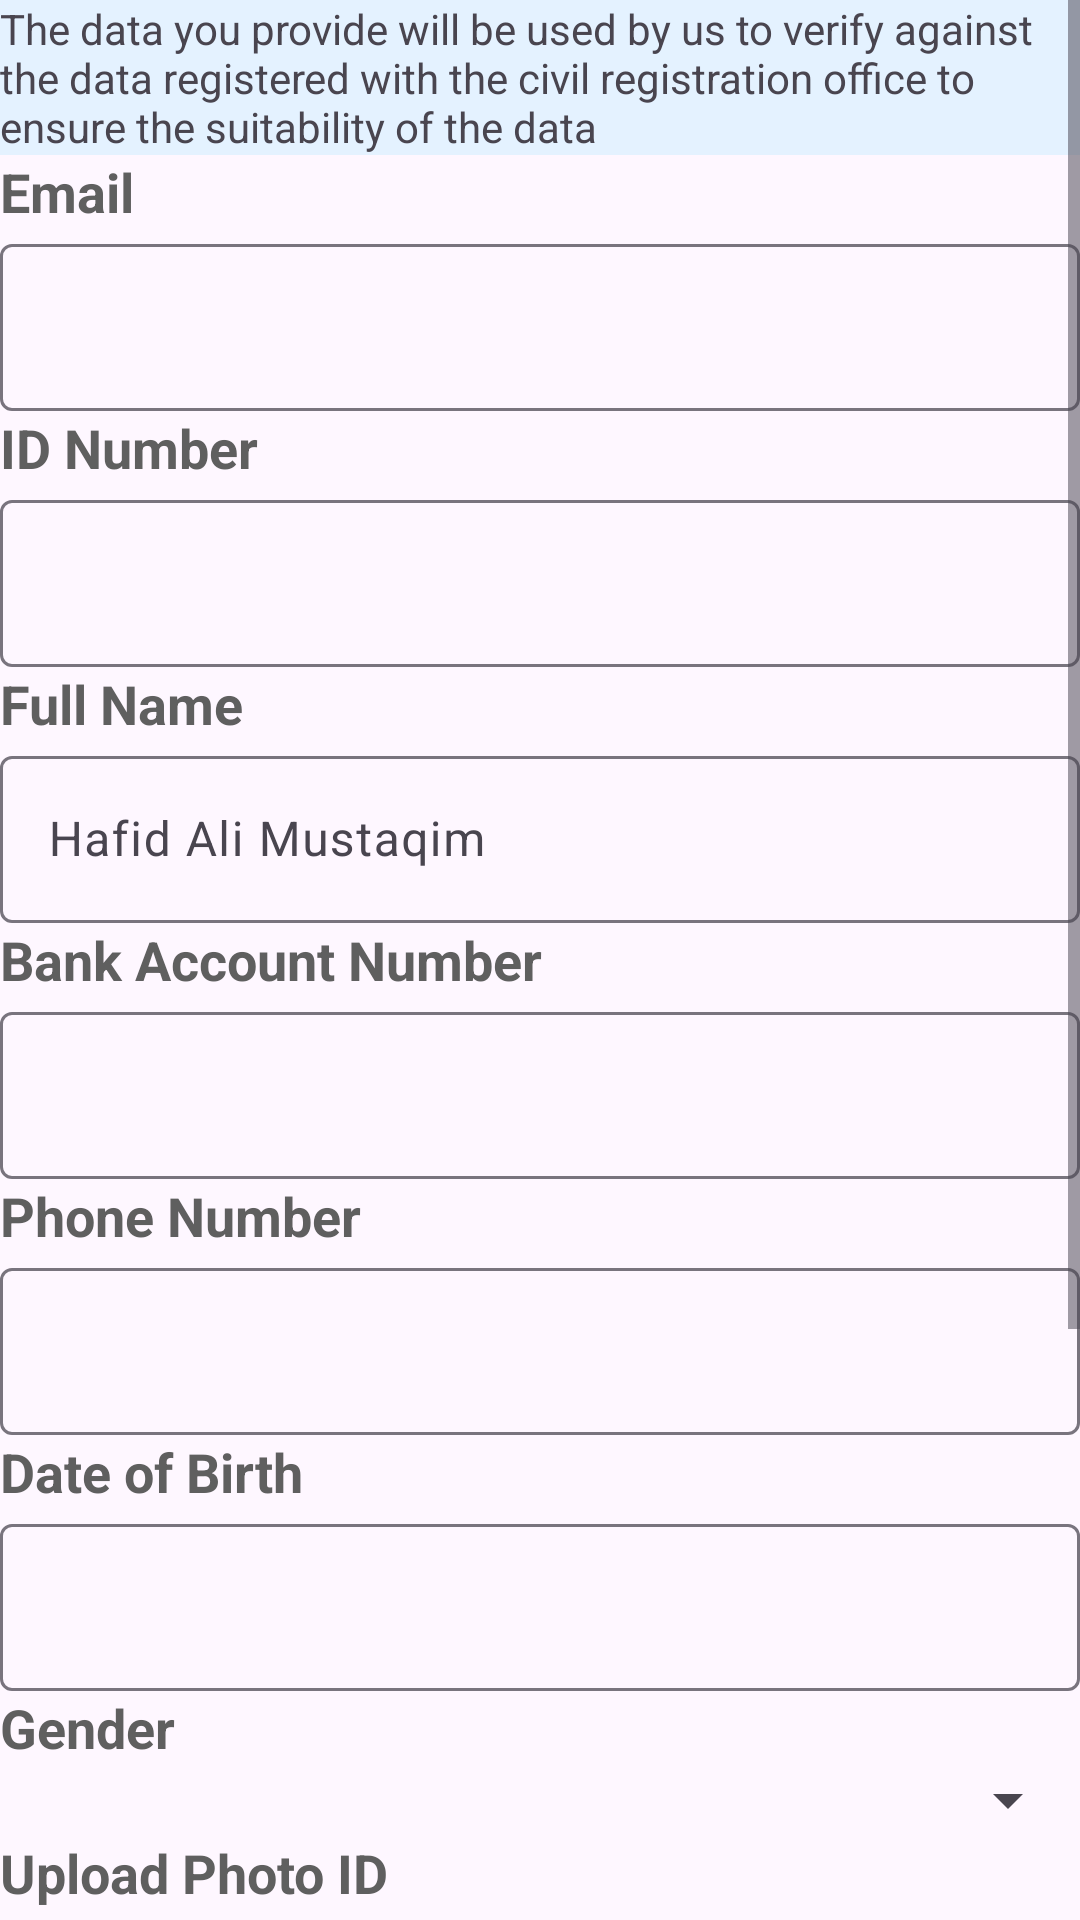

This screen was rendered from an Android layout file. Write that file and the resources it references.
<!-- AndroidManifest.xml: application theme Theme.FundraiseyV2 -->
<!-- res/layout/fragment_personal_data.xml -->
<?xml version="1.0" encoding="utf-8"?>
<FrameLayout xmlns:android="http://schemas.android.com/apk/res/android"
    xmlns:tools="http://schemas.android.com/tools"
    android:layout_width="match_parent"
    android:layout_height="match_parent"
    tools:context=".presentation.profile.personal_data.PersonalDataFragment">

    <ScrollView
        android:layout_width="match_parent"
        android:layout_height="match_parent">

        <LinearLayout
            android:layout_width="match_parent"
            android:layout_height="match_parent"
            android:orientation="vertical">

            <FrameLayout
                android:layout_width="match_parent"
                android:layout_height="wrap_content"
                android:background="@color/primary100">

                <TextView
                    android:layout_width="match_parent"
                    android:layout_height="wrap_content"
                    android:text="The data you provide will be used by us to verify against the data registered with the civil registration office to ensure the suitability of the data" />
            </FrameLayout>

            <TextView
                style="@style/LabelTextField"
                android:layout_width="wrap_content"
                android:layout_height="wrap_content"
                android:text="Email" />

            <com.google.android.material.textfield.TextInputLayout
                style="@style/Widget.Material3.TextInputLayout.OutlinedBox"
                android:layout_width="match_parent"
                android:layout_height="wrap_content"
                android:hint="">

                <com.google.android.material.textfield.TextInputEditText
                    android:layout_width="match_parent"
                    android:layout_height="wrap_content" />
            </com.google.android.material.textfield.TextInputLayout>

            <TextView
                style="@style/LabelTextField"
                android:layout_width="wrap_content"
                android:layout_height="wrap_content"
                android:text="ID Number" />

            <com.google.android.material.textfield.TextInputLayout
                style="@style/Widget.Material3.TextInputLayout.OutlinedBox"
                android:layout_width="match_parent"
                android:layout_height="wrap_content"
                android:hint="">

                <com.google.android.material.textfield.TextInputEditText
                    android:layout_width="match_parent"
                    android:layout_height="wrap_content" />
            </com.google.android.material.textfield.TextInputLayout>

            <TextView
                style="@style/LabelTextField"
                android:layout_width="wrap_content"
                android:layout_height="wrap_content"
                android:text="Full Name" />

            <com.google.android.material.textfield.TextInputLayout
                style="@style/Widget.Material3.TextInputLayout.OutlinedBox"
                android:layout_width="match_parent"
                android:layout_height="wrap_content"

                android:hint="Hafid Ali Mustaqim">

                <com.google.android.material.textfield.TextInputEditText
                    android:layout_width="match_parent"
                    android:layout_height="wrap_content" />
            </com.google.android.material.textfield.TextInputLayout>

            <TextView
                style="@style/LabelTextField"
                android:layout_width="wrap_content"
                android:layout_height="wrap_content"
                android:text="Bank Account Number" />

            <com.google.android.material.textfield.TextInputLayout
                style="@style/Widget.Material3.TextInputLayout.OutlinedBox"
                android:layout_width="match_parent"
                android:layout_height="wrap_content"
                android:hint="">

                <com.google.android.material.textfield.TextInputEditText
                    android:layout_width="match_parent"
                    android:layout_height="wrap_content" />
            </com.google.android.material.textfield.TextInputLayout>

            <TextView
                style="@style/LabelTextField"
                android:layout_width="wrap_content"
                android:layout_height="wrap_content"
                android:text="Phone Number" />

            <com.google.android.material.textfield.TextInputLayout
                style="@style/Widget.Material3.TextInputLayout.OutlinedBox"
                android:layout_width="match_parent"
                android:layout_height="wrap_content"
                android:hint="">

                <com.google.android.material.textfield.TextInputEditText
                    android:layout_width="match_parent"
                    android:layout_height="wrap_content" />
            </com.google.android.material.textfield.TextInputLayout>

            <TextView
                style="@style/LabelTextField"
                android:layout_width="wrap_content"
                android:layout_height="wrap_content"
                android:text="Date of Birth" />

            <com.google.android.material.textfield.TextInputLayout
                style="@style/Widget.Material3.TextInputLayout.OutlinedBox"
                android:layout_width="match_parent"
                android:layout_height="wrap_content"
                android:hint="">

                <com.google.android.material.textfield.TextInputEditText
                    android:layout_width="match_parent"
                    android:layout_height="wrap_content" />
            </com.google.android.material.textfield.TextInputLayout>

            <TextView
                style="@style/LabelTextField"
                android:layout_width="wrap_content"
                android:layout_height="wrap_content"
                android:text="Gender" />

            <Spinner
                android:layout_width="match_parent"
                android:layout_height="wrap_content" />

            <TextView
                style="@style/LabelTextField"
                android:layout_width="wrap_content"
                android:layout_height="wrap_content"
                android:text="Upload Photo ID" />

            <ImageView
                android:layout_width="match_parent"
                android:layout_height="132dp"
                android:src="@drawable/baseline_add_a_photo_24" />

            <TextView
                style="@style/LabelTextField"
                android:layout_width="wrap_content"
                android:layout_height="wrap_content"
                android:text="Upload selfies" />

            <ImageView
                android:layout_width="match_parent"
                android:layout_height="132dp"
                android:src="@drawable/baseline_add_a_photo_24" />


        </LinearLayout>

    </ScrollView>

</FrameLayout>
<!-- resources referenced by this layout -->
<resources>
  <color name="primary100">#E4F2FF</color>
  <style name="LabelTextField" parent="TextAppearance.AppCompat.Medium">
          <item name="android:textColor">@color/neutral600</item>
          <item name="android:textStyle">bold</item>
      </style>
  <style name="Theme.FundraiseyV2" parent="Base.Theme.FundraiseyV2" />
  <color name="neutral600">#5F5F5F</color>
  <style name="Base.Theme.FundraiseyV2" parent="Theme.Material3.DayNight.NoActionBar">
          
          
      </style>
</resources>
